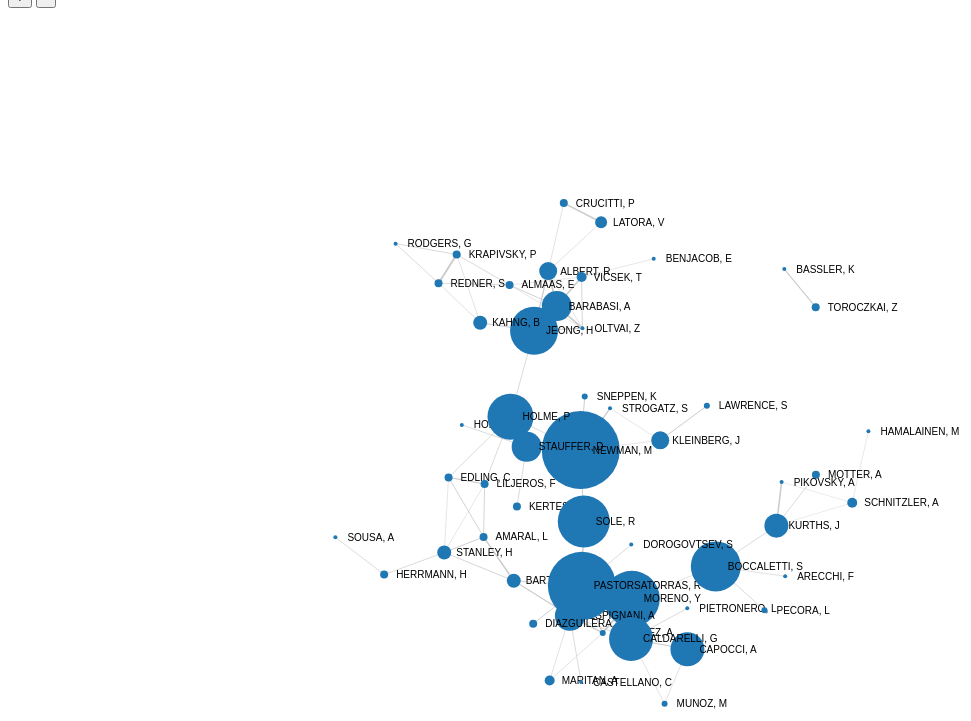
D3 v2 page, settled after 480 driven frames (8 s of simulated time); the page loaded 1 data file(s).



var width = 1200,
    height = 900,
    fill = d3.scale.category20();

var zoom = d3.behavior.zoom().scaleExtent([0.1, 8]).on("zoom", zoomed);
   
var svg = d3.select("body").append("svg")
    .attr("width", width)
    .attr("height", height)
    .append("g")
    .call(zoom)
    .append("g");
    
function zoomed() {
    svg.attr("transform",
        "translate(" + zoom.translate() + ")" +
        "scale(" + zoom.scale() + ")"
    );
}

function interpolateZoom (translate, scale) {
    var self = this;
    return d3.transition().duration(350).tween("zoom", function () {
        var iTranslate = d3.interpolate(zoom.translate(), translate),
            iScale = d3.interpolate(zoom.scale(), scale);
        return function (t) {
            zoom
                .scale(iScale(t))
                .translate(iTranslate(t));
            zoomed();
        };
    });
}

function zoomClick() {
    var clicked = d3.event.target,
        direction = 1,
        factor = 0.2,
        target_zoom = 1,
        center = [width / 2, height / 2],
        extent = zoom.scaleExtent(),
        translate = zoom.translate(),
        translate0 = [],
        l = [],
        view = {x: translate[0], y: translate[1], k: zoom.scale()};

    d3.event.preventDefault();
    direction = (this.id === 'zoom_in') ? 1 : -1;
    target_zoom = zoom.scale() * (1 + factor * direction);

    if (target_zoom < extent[0] || target_zoom > extent[1]) { return false; }

    translate0 = [(center[0] - view.x) / view.k, (center[1] - view.y) / view.k];
    view.k = target_zoom;
    l = [translate0[0] * view.k + view.x, translate0[1] * view.k + view.y];

    view.x += center[0] - l[0];
    view.y += center[1] - l[1];

    interpolateZoom([view.x, view.y], view.k);
}

d3.selectAll('button').on('click', zoomClick);


var force = d3.layout.force()
    .gravity(.05)
    .distance(150)
    .charge(-100)
    .size([width, height]);

d3.json("force2.json", function(json) {
  force
      .nodes(json.nodes)
      .links(json.links)
      .linkDistance(function(d) { return (100.0 / (Math.sqrt(d.weight)+1)); })
      .start();

  var link = svg.selectAll(".link")
      .data(json.links)
      .enter().append("line")
      .attr("class", "link");

  var color = d3.scale.category20();

  var node = svg.selectAll(".node")
      .data(json.nodes)
      .enter().append("g")
      .attr("class", "node")
      .call(force.drag);

  node.append("circle")
      //.attr("r", 5)
      .attr("r", function(d) { return d.size;})
      .style("fill", function(d) { return color(d.id == "me" ? 1 : 2); });

  node.append("text")
      .attr("dx", 12)
      .attr("dy", ".35em")
      .text(function(d) { return d.id });
      //.text(function(d) { return d.id + d.rank });

  force.on("tick", function() {
    link.attr("x1", function(d) { return d.source.x; })
        .attr("y1", function(d) { return d.source.y; })
        .attr("x2", function(d) { return d.target.x; })
        .attr("y2", function(d) { return d.target.y; })
        .style("stroke-width", function(d) { return Math.sqrt(d.weight); });


    node.attr("transform", function(d) { return "translate(" + d.x + "," + d.y + ")"; });
  });
  
  
  
});



### data: force2.json
{
 "directed": false,
 "graph": [],
 "nodes": [
  {
   "name": "",
   "degree": 0.005479,
   "closeness": 0.05374,
   "rank": 0.001288,
   "betweenness": 0.001073,
   "id": "STROGATZ, S",
   "eigenvector": 0.001261,
   "size": 2.0
  },
  {
   "name": "",
   "degree": 0.008219,
   "closeness": 0.05517,
   "rank": 0.001675,
   "betweenness": 0.002805,
   "id": "AMARAL, L",
   "eigenvector": 0.0006482,
   "size": 4.0
  },
  {
   "name": "",
   "degree": 0.02329,
   "closeness": 0.05523,
   "rank": 0.003794,
   "betweenness": 0.01017,
   "id": "BARABASI, A",
   "eigenvector": 0.6096,
   "size": 15.0
  },
  {
   "name": "",
   "degree": 0.006164,
   "closeness": 0.04701,
   "rank": 0.001212,
   "betweenness": 0.002817,
   "id": "ALMAAS, E",
   "eigenvector": 0.06577,
   "size": 4.0
  },
  {
   "name": "",
   "degree": 0.006849,
   "closeness": 0.04645,
   "rank": 0.001584,
   "betweenness": 0.002793,
   "id": "KERTESZ, J",
   "eigenvector": 3.724291676218103e-05,
   "size": 4.0
  },
  {
   "name": "",
   "degree": 0.01027,
   "closeness": 0.04925,
   "rank": 0.001739,
   "betweenness": 0.004321,
   "id": "LATORA, V",
   "eigenvector": 0.01898,
   "size": 6.0
  },
  {
   "name": "JEONG, H",
   "degree": 0.01849,
   "closeness": 0.05946,
   "rank": 0.002813,
   "betweenness": 0.01677,
   "id": "JEONG, H",
   "eigenvector": 0.4522,
   "size": 24.0
  },
  {
   "name": "",
   "degree": 0.003425,
   "closeness": 0.04913,
   "rank": 0.0008457,
   "betweenness": 0.001056,
   "id": "PIETRONERO, L",
   "eigenvector": 0.000112,
   "size": 2.0
  },
  "... 44 more items"
 ],
 "links": [
  {
   "source": 0,
   "target": 10,
   "weight": "0.25"
  },
  {
   "source": 0,
   "target": 22,
   "weight": "1.583"
  },
  {
   "source": 1,
   "target": 25,
   "weight": "0.9167"
  },
  {
   "source": 1,
   "target": 11,
   "weight": "0.75"
  },
  {
   "source": 1,
   "target": 8,
   "weight": "0.75"
  },
  {
   "source": 1,
   "target": 13,
   "weight": "2.167"
  },
  {
   "source": 2,
   "target": 3,
   "weight": "0.75"
  },
  {
   "source": 2,
   "target": 6,
   "weight": "4.225"
  },
  "... 69 more items"
 ],
 "multigraph": false
}